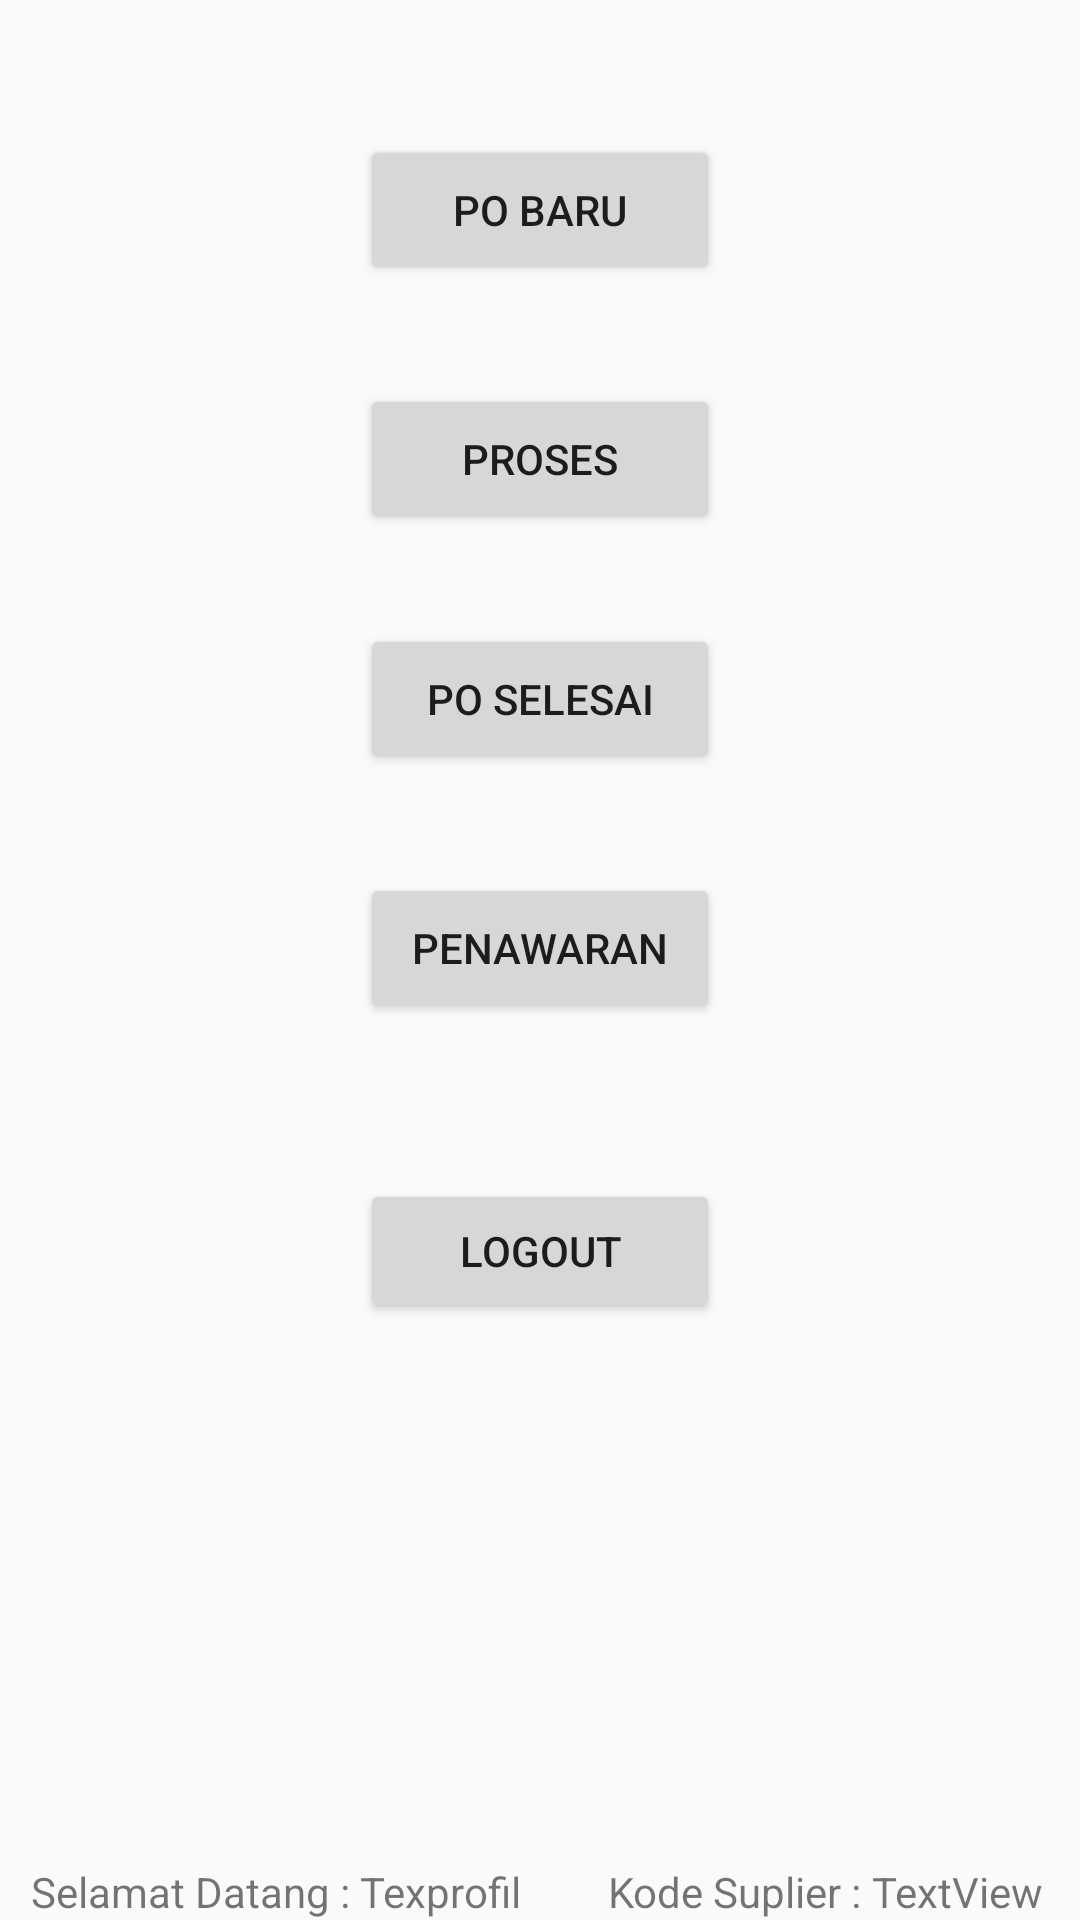

Write the Android layout XML for this screen, with the resource values it uses.
<!-- AndroidManifest.xml: application theme AppTheme -->
<!-- res/layout/activity_main.xml -->
<?xml version="1.0" encoding="utf-8"?>
<RelativeLayout xmlns:android="http://schemas.android.com/apk/res/android"
    xmlns:app="http://schemas.android.com/apk/res-auto"
    xmlns:tools="http://schemas.android.com/tools"
    android:layout_width="match_parent"
    android:layout_height="wrap_content"
    app:layout_behavior="@string/appbar_scrolling_view_behavior"
    tools:context=".Activity.MainActivity">


    <TextView
        android:id="@+id/txtselamat"
        android:layout_height="wrap_content"
        android:text="Selamat Datang : "
        android:layout_width="wrap_content"
        android:layout_alignParentBottom="true"
        android:layout_toStartOf="@+id/btnpenawaran" />

    <TextView
        android:id="@+id/txt"
        android:layout_height="wrap_content"
        android:text="Kode Suplier : "
        android:layout_width="wrap_content"
        android:layout_alignParentBottom="true"
        android:layout_toEndOf="@+id/txtprofil"
        android:layout_marginStart="29dp" />

    <TextView
        android:id="@+id/txtprofil"
        android:layout_height="wrap_content"
        android:text="Texprofil"
        android:layout_width="wrap_content"
        android:layout_alignParentBottom="true"
        android:layout_toEndOf="@+id/txtselamat" />


    <Button
        android:id="@+id/btnpoproses"
        android:layout_width="120dp"
        android:layout_height="50dp"
        android:layout_alignStart="@+id/btnpobaru"
        android:layout_below="@+id/btnpobaru"
        android:layout_marginTop="33dp"
        android:text="Proses" />

    <TextView
        android:id="@+id/txtcoba"
        android:layout_height="wrap_content"
        android:text="TextView"
        android:layout_width="wrap_content"
        android:layout_alignParentBottom="true"
        android:layout_toEndOf="@+id/txt" />

    <Button
        android:id="@+id/btnpobaru"
        android:layout_width="120dp"
        android:layout_height="50dp"
        android:layout_alignParentTop="true"
        android:layout_centerHorizontal="true"
        android:layout_marginTop="45dp"
        android:text="PO Baru" />

    <Button
        android:id="@+id/btnposelesai"
        android:layout_width="120dp"
        android:layout_height="50dp"
        android:layout_alignStart="@+id/btnpoproses"
        android:layout_below="@+id/btnpoproses"
        android:layout_marginTop="30dp"
        android:text="PO Selesai" />

    <Button
        android:id="@+id/btnpenawaran"
        android:layout_width="120dp"
        android:layout_height="50dp"
        android:layout_marginTop="33dp"
        android:text="Penawaran"
        android:layout_below="@+id/btnposelesai"
        android:layout_centerHorizontal="true" />

    <Button
        android:id="@+id/btnlogout"
        android:layout_width="120dp"
        android:layout_height="wrap_content"
        android:layout_alignStart="@+id/btnposelesai"
        android:layout_below="@+id/btnpenawaran"
        android:layout_marginTop="52dp"
        android:text="Logout" />

    <Button
        android:id="@+id/btn"
        style="@android:style/Widget.Material.Button.Borderless"
        android:layout_width="wrap_content"
        android:layout_height="wrap_content"
        android:layout_alignParentEnd="true"
        android:layout_below="@+id/btnlogout" />

    <TextView
        android:id="@+id/txttoken"
        android:layout_width="wrap_content"
        android:layout_height="wrap_content"
        android:layout_alignParentStart="true"
        android:layout_below="@+id/btnpenawaran" />

</RelativeLayout>
<!-- resources referenced by this layout -->
<resources>
  <style name="AppTheme" parent="Theme.AppCompat.Light.DarkActionBar">
          
          <item name="colorPrimary">@color/colorPrimary</item>
          <item name="colorPrimaryDark">@color/colorPrimaryDark</item>
          <item name="colorAccent">@color/colorAccent</item>
      </style>
  <color name="colorPrimary">#3F51B5</color>
  <color name="colorPrimaryDark">#303f9f</color>
  <color name="colorAccent">#ff404d</color>
</resources>
